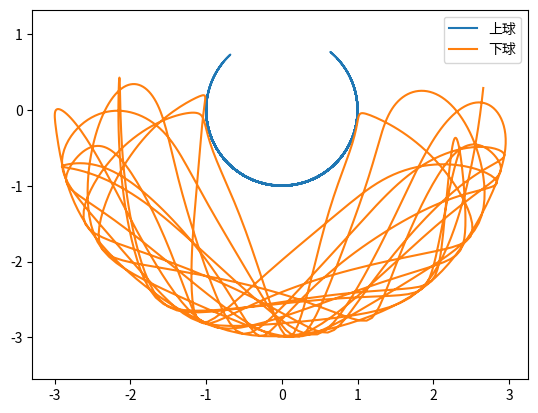

Source code (Python):
# -*- coding: utf-8 -*-

from math import sin, cos
import numpy as np
from scipy.integrate import odeint


g = 9.8


class DoublePendulum(object):
    def __init__(self, m1, m2, l1, l2):
        self.m1, self.m2, self.l1, self.l2 = m1, m2, l1, l2
        self.init_status = np.array([0.0, 0.0, 0.0, 0.0])

    def equations(self, w, t):
        """
        微分方程公式
        """
        m1, m2, l1, l2 = self.m1, self.m2, self.l1, self.l2
        th1, th2, v1, v2 = w
        dth1 = v1
        dth2 = v2

        # eq of th1
        a = l1*(m1+m2)  # dv1 parameter
        b = m2*l2*cos(th1-th2)  # dv2 paramter
        c = m2*l2*sin(th1-th2)*dth2*dth2 + (m1+m2)*g*sin(th1)

        # eq of th2
        d = l1*cos(th1-th2)  # dv1 parameter
        e = l2  # dv2 parameter
        f = -l1*sin(th1-th2)*dth1*dth1 + g*sin(th2)

        dv1, dv2 = np.linalg.solve([[a, b], [d, e]], [-c, -f])

        return np.array([dth1, dth2, dv1, dv2])


def double_pendulum_odeint(pendulum, ts, te, tstep):
    """
    对双摆系统的微分方程组进行数值求解，返回两个小球的X-Y坐标
    """
    t = np.arange(ts, te, tstep)
    track = odeint(pendulum.equations, pendulum.init_status, t)
    th1_array, th2_array = track[:, 0], track[:, 1]
    l1, l2 = pendulum.l1, pendulum.l2
    x1 = l1*np.sin(th1_array)
    y1 = -l1*np.cos(th1_array)
    x2 = x1 + l2*np.sin(th2_array)
    y2 = y1 - l2*np.cos(th2_array)
    # 将最后的状态赋给pendulum
    pendulum.init_status = track[-1, :].copy()
    return x1, y1, x2, y2


if __name__ == "__main__":
    import matplotlib.pyplot as pl
    pendulum = DoublePendulum(1.0, 2.0, 1.0, 2.0)
    # th1, th2 = 0.2, 0.4 # 初始位置为小角度
    th1, th2 = 1.0, 2.0  # 初始位置为大角度
    pendulum.init_status[:2] = th1, th2
    x1, y1, x2, y2 = double_pendulum_odeint(pendulum, 0, 30, 0.02)
    pl.plot(x1, y1, label=u"上球")
    pl.plot(x2, y2, label=u"下球")
    pl.legend()
    pl.axis("equal")
    pl.show()
